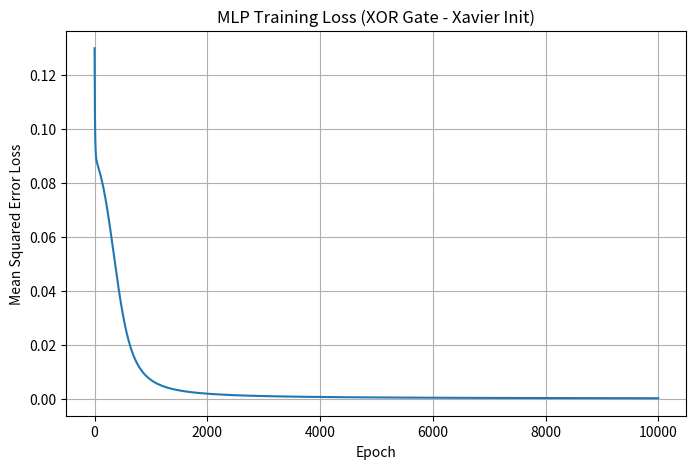

Write Python code to recreate this figure.
import numpy as np
import matplotlib.pyplot as plt

x1_inputs = np.array([0,0,1,1])
x2_inputs = np.array([0,1,0,1])
X = np.array([x1_inputs, x2_inputs]).T
y_target = np.array([[0], [0], [0], [1]])
def sigmoid(z):
    z = np.clip(z, -500, 500)
    return 1.0 / (1.0 + np.exp(-z))

def sigmoid_derivative(s):
    return s * (1.0 - s)

def xavier_normal_init(rows, cols):
    fan_in = rows
    fan_out = cols
    stddev = np.sqrt(2.0 / (fan_in + fan_out))
    return np.random.randn(rows, cols) * stddev

def zeros_init(size):
    if isinstance(size, int):
        return np.zeros(size)
    else:
        return np.zeros(tuple(size))
input_size = 2
hidden_size = 2
output_size = 1

W_h = xavier_normal_init(input_size, hidden_size)
b_h = zeros_init(hidden_size)

W_o = xavier_normal_init(hidden_size, output_size)
b_o = zeros_init(output_size)

def forward_pass(X_batch, W_h_current, b_h_current, W_o_current, b_o_current):
    z_h = np.dot(X_batch, W_h_current) + b_h_current
    a_h = sigmoid(z_h)
    z_o = np.dot(a_h, W_o_current) + b_o_current
    prediction = sigmoid(z_o)
    return prediction, a_h

def backward_pass(X_batch, y_target_batch, prediction, a_h, W_o_current):
    num_samples = X_batch.shape[0]
    error_output_signal = prediction - y_target_batch
    delta_output = error_output_signal * sigmoid_derivative(prediction)
    error_hidden_layer = np.dot(delta_output, W_o_current.T)
    delta_hidden = error_hidden_layer * sigmoid_derivative(a_h)
    grad_W_o = np.dot(a_h.T, delta_output) / num_samples
    grad_b_o = np.sum(delta_output, axis=0) / num_samples
    grad_W_h = np.dot(X_batch.T, delta_hidden) / num_samples
    grad_b_h = np.sum(delta_hidden, axis=0) / num_samples
    return grad_W_h, grad_b_h, grad_W_o, grad_b_o

learning_rate = 0.85
epochs = 10000
loss_history = []

print("\n--- Starting Training ---")
for epoch in range(epochs):
    prediction, a_h = forward_pass(X, W_h, b_h, W_o, b_o)
    loss = 0.5 * np.mean((y_target - prediction)**2)
    loss_history.append(loss)
    grad_W_h, grad_b_h, grad_W_o, grad_b_o = backward_pass(X, y_target, prediction, a_h, W_o)
    W_h = W_h - learning_rate * grad_W_h
    b_h = b_h - learning_rate * grad_b_h
    W_o = W_o - learning_rate * grad_W_o
    b_o = b_o - learning_rate * grad_b_o
    if epoch % 1000 == 0:
        print(f"Epoch {epoch}, Loss: {loss:.6f}")

print("--- Training Finished ---")
print(f"Final Loss: {loss_history[-1]:.6f}")

print("\n--- Testing Final Model ---")
final_predictions, _ = forward_pass(X, W_h, b_h, W_o, b_o)
print("Input | Target | Prediction | Rounded")
print("------|--------|------------|---------")
for i in range(X.shape[0]):
    pred_val = final_predictions[i][0]
    rounded = 1 if pred_val >= 0.5 else 0
    print(f"{X[i]} | {y_target[i][0]}      | {pred_val:.4f}     | {rounded}")

plt.figure(figsize=(8, 5))
plt.plot(loss_history)
plt.xlabel("Epoch")
plt.ylabel("Mean Squared Error Loss")
plt.title("MLP Training Loss (XOR Gate - Xavier Init)")
plt.grid(True)
plt.show()